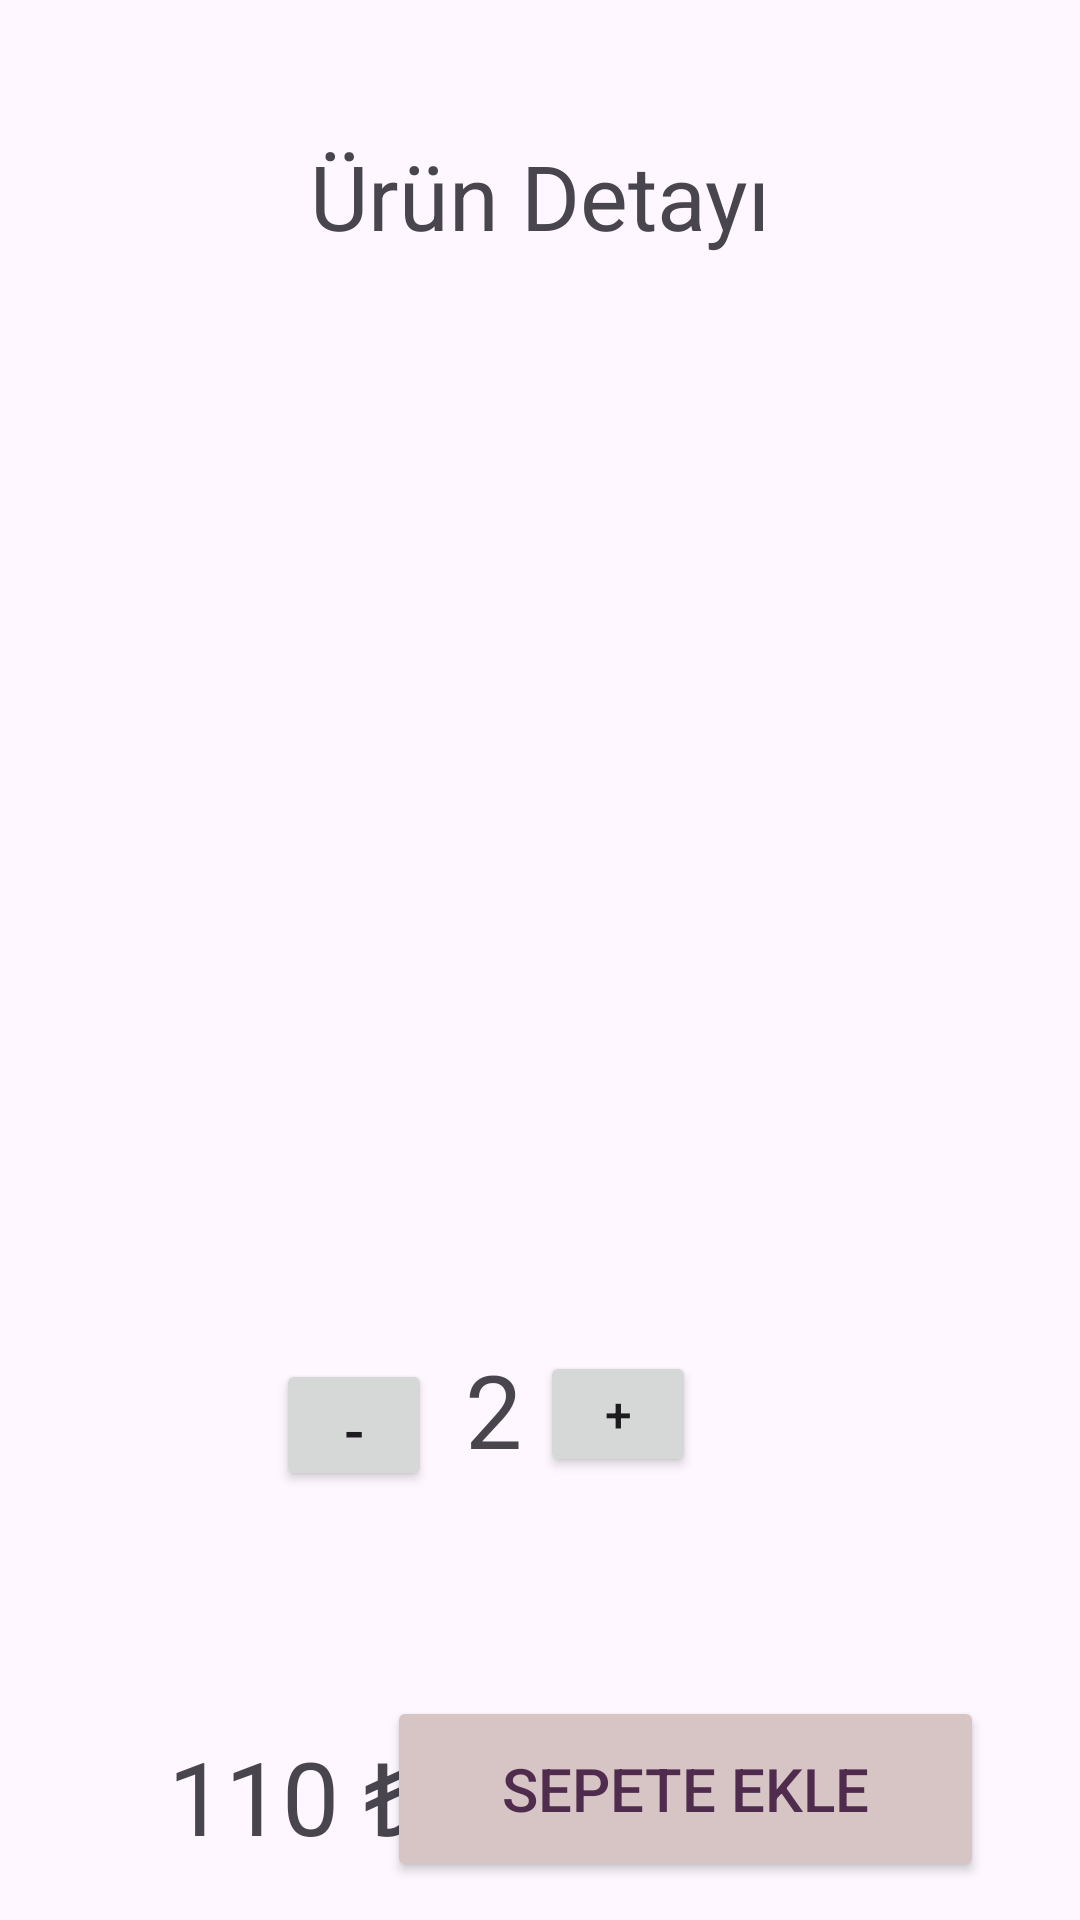

The Android layout XML behind this screen, and the referenced resources:
<!-- AndroidManifest.xml: application theme Theme.EnjoyYourMeal -->
<!-- res/layout/fragment_detay.xml -->
<?xml version="1.0" encoding="utf-8"?>
<layout xmlns:android="http://schemas.android.com/apk/res/android"
    xmlns:app="http://schemas.android.com/apk/res-auto"
    xmlns:tools="http://schemas.android.com/tools">

    <data>
        <variable
            name="detayFragment"
            type="com.example.enjoyyourmeal.ui.fragment.DetayFragment" />
        <variable
            name="orderNesnesi"
            type="com.example.enjoyyourmeal.data.entity.Yemekler" />

    </data>

    <androidx.constraintlayout.widget.ConstraintLayout
        android:layout_width="match_parent"
        android:layout_height="match_parent"
        tools:context=".ui.fragment.DetayFragment">

        <TextView
            android:id="@+id/textView3"
            android:layout_width="wrap_content"
            android:layout_height="wrap_content"
            android:layout_marginTop="45dp"
            android:text="Ürün Detayı"
            android:textSize="30sp"
            app:layout_constraintEnd_toEndOf="parent"
            app:layout_constraintHorizontal_bias="0.5"
            app:layout_constraintStart_toStartOf="parent"
            app:layout_constraintTop_toTopOf="parent" />

        <Button
            android:id="@+id/buttonSepeteEkle"
            android:layout_width="199dp"
            android:layout_height="62dp"
            android:layout_marginTop="480dp"
            android:layout_marginEnd="32dp"
            android:backgroundTint="#D7C4C4"
            android:text="Sepete Ekle"
            android:onClick="@{() -> detayFragment.buttonSepeteEkleTikla(buttonSepeteEkle)}"
            android:textColor="#4F2C4D"
            android:textSize="20sp"
            app:layout_constraintEnd_toEndOf="parent"
            app:layout_constraintTop_toBottomOf="@+id/textView3" />

        <TextView
            android:id="@+id/tvFiyat"
            android:layout_width="wrap_content"
            android:layout_height="40dp"
            android:layout_marginStart="56dp"
            android:layout_marginTop="576dp"
            android:text="110 ₺"
            android:textAlignment="center"
            android:textSize="34sp"
            app:layout_constraintStart_toStartOf="parent"
            app:layout_constraintTop_toTopOf="parent" />

        <ImageView
            android:id="@+id/ivOrder"
            android:layout_width="204dp"
            android:layout_height="229dp"
            android:layout_marginTop="32dp"
            app:layout_constraintEnd_toEndOf="parent"
            app:layout_constraintHorizontal_bias="0.5"
            app:layout_constraintStart_toStartOf="parent"
            app:layout_constraintTop_toBottomOf="@+id/textView3"
            android:src="@drawable/kahve" />

        <TextView
            android:id="@+id/tvUrunAdi"
            android:layout_width="wrap_content"
            android:layout_height="30dp"
            android:layout_marginStart="44dp"
            android:layout_marginTop="381dp"
            android:text="@{orderNesnesi.yemek_adi}"
            android:textSize="20sp"
            app:layout_constraintStart_toStartOf="parent"
            app:layout_constraintTop_toTopOf="parent" />

        <TextView
            android:id="@+id/tvUrunFiyati"
            android:layout_width="wrap_content"
            android:layout_height="wrap_content"
            android:layout_marginTop="32dp"
            android:layout_marginEnd="80dp"
            android:text='@{orderNesnesi.yemek_fiyat + "₺"}'
            android:textSize="20sp"
            app:layout_constraintEnd_toEndOf="parent"
            app:layout_constraintTop_toBottomOf="@+id/ivOrder" />

        <Button
            android:id="@+id/button"
            android:layout_width="52dp"
            android:layout_height="44dp"
            android:layout_marginStart="92dp"
            android:layout_marginTop="42dp"
            android:text="-"
            android:textSize="20sp"
            app:layout_constraintStart_toStartOf="parent"
            app:layout_constraintTop_toBottomOf="@+id/tvUrunAdi" />

        <Button
            android:id="@+id/button2"
            android:layout_width="52dp"
            android:layout_height="42dp"
            android:layout_marginTop="104dp"
            android:layout_marginEnd="128dp"
            android:text="+"
            android:textSize="16sp"
            app:layout_constraintEnd_toEndOf="parent"
            app:layout_constraintTop_toBottomOf="@+id/ivOrder" />

        <TextView
            android:id="@+id/tvAdet"
            android:layout_width="wrap_content"
            android:layout_height="wrap_content"
            android:layout_marginStart="17dp"
            android:layout_marginTop="36dp"
            android:layout_marginEnd="12dp"
            android:text="2"
            android:textSize="34sp"
            app:layout_constraintEnd_toStartOf="@+id/button2"
            app:layout_constraintHorizontal_bias="0.512"
            app:layout_constraintStart_toEndOf="@+id/button"
            app:layout_constraintTop_toBottomOf="@+id/tvUrunAdi" />
    </androidx.constraintlayout.widget.ConstraintLayout>
</layout>
<!-- resources referenced by this layout -->
<resources>
  <style name="Theme.EnjoyYourMeal" parent="Base.Theme.EnjoyYourMeal" />
  <style name="Base.Theme.EnjoyYourMeal" parent="Theme.Material3.DayNight.NoActionBar">
          
          
      </style>
</resources>
